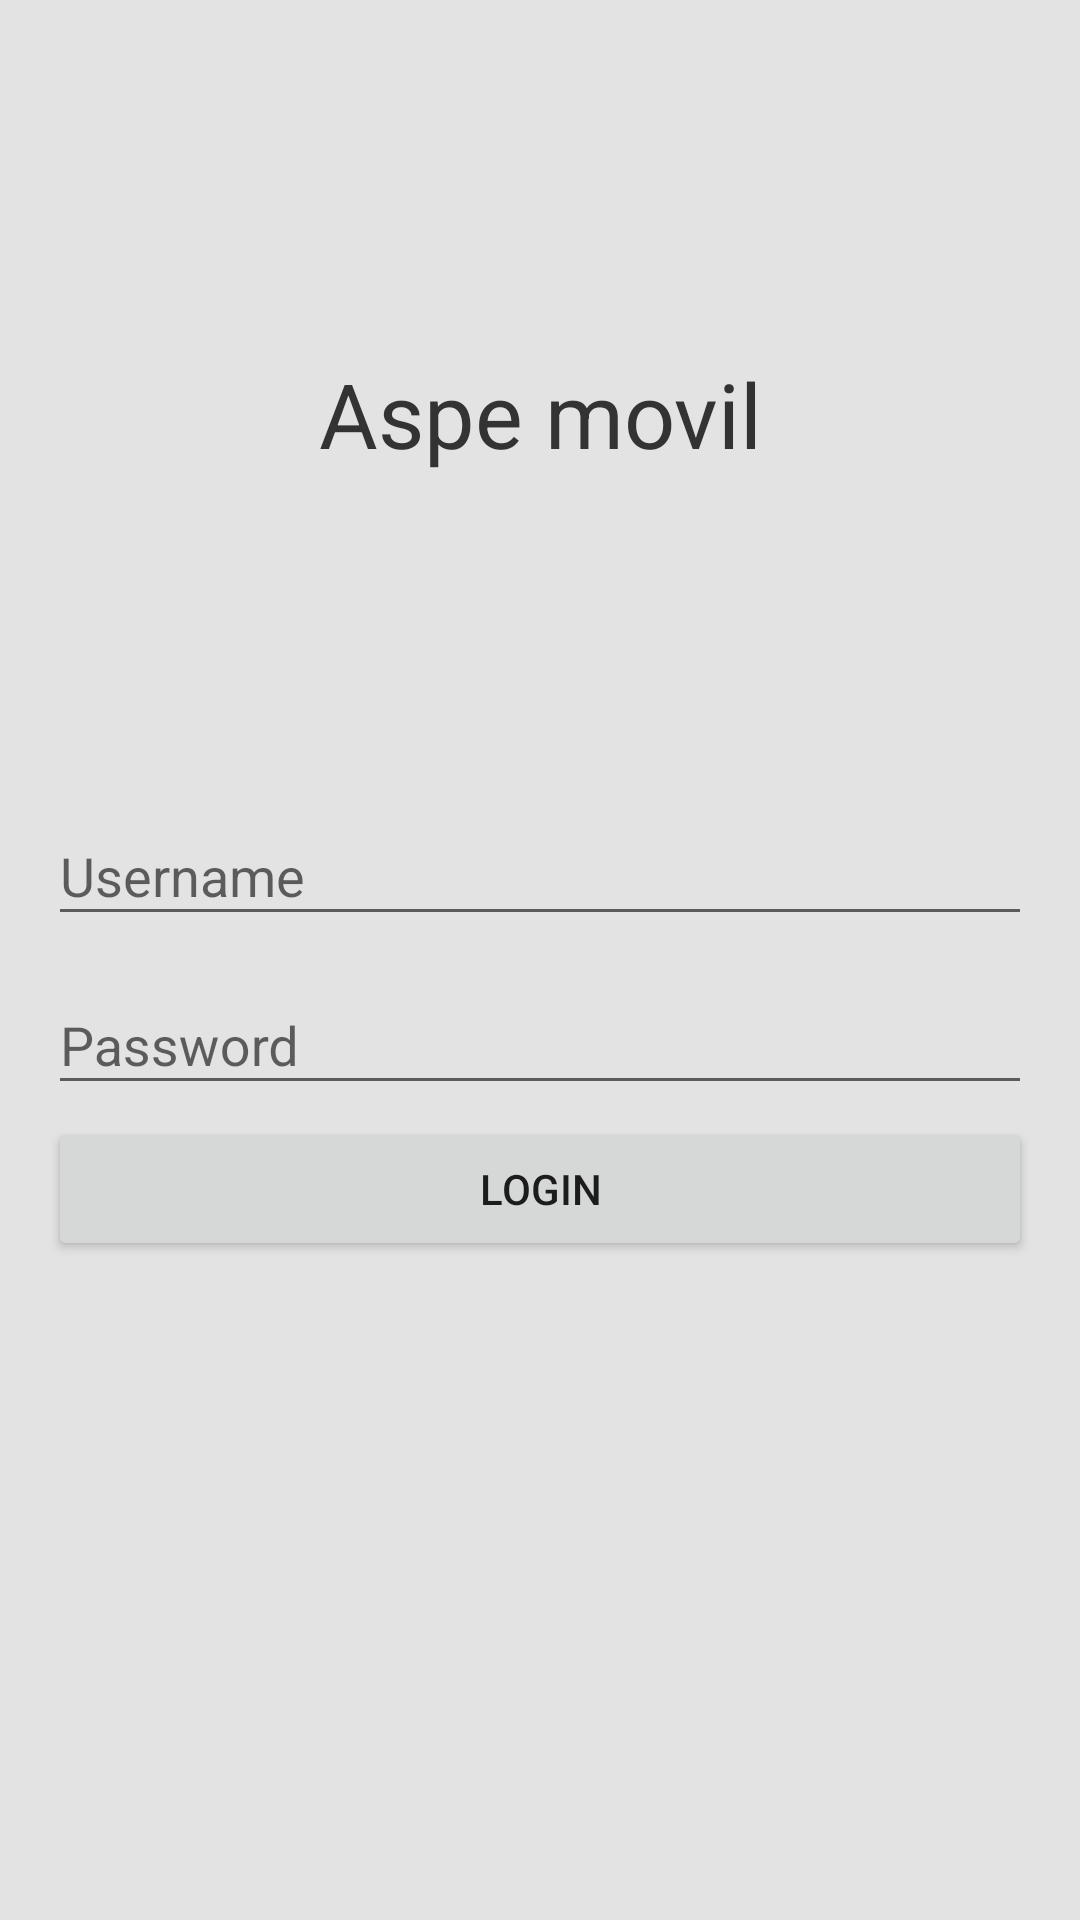

Reconstruct the res/layout file that produces this screen, plus the resources it refers to.
<!-- AndroidManifest.xml: application theme AppTheme -->
<!-- res/layout/activity_login.xml -->
<LinearLayout xmlns:android="http://schemas.android.com/apk/res/android"
    xmlns:tools="http://schemas.android.com/tools"
    android:background="#e3e3e3"
    android:layout_width="match_parent"
    android:layout_height="match_parent"
    android:padding="@dimen/activity_horizontal_margin"
    tools:context=".login"
    android:orientation="vertical">

    <RelativeLayout
        android:layout_width="match_parent"
        android:layout_height="wrap_content"
        android:layout_weight="0.5"
        android:orientation="vertical">

        <TextView
            android:layout_width="match_parent"
            android:layout_height="wrap_content"
            android:layout_centerInParent="true"
            android:gravity="center"
            android:text="Aspe movil"
            android:textSize="30sp"
            android:textColor="#333333"/>

    </RelativeLayout>


    <LinearLayout
        android:layout_width="match_parent"
        android:layout_height="wrap_content"
        android:layout_weight="0.5"
        android:orientation="vertical">

        <android.support.design.widget.TextInputLayout
            android:id="@+id/usernameWrapper"
            android:layout_width="match_parent"
            android:layout_height="wrap_content">

            <EditText
                android:id="@+id/username"
                android:layout_width="match_parent"
                android:layout_height="wrap_content"
                android:inputType="textEmailAddress"
                android:hint="Username"/>

        </android.support.design.widget.TextInputLayout>

        <android.support.design.widget.TextInputLayout
            android:id="@+id/passwordWrapper"
            android:layout_width="match_parent"
            android:layout_height="wrap_content"
            android:layout_below="@id/usernameWrapper"
            android:layout_marginTop="4dp">

            <EditText
                android:id="@+id/password"
                android:layout_width="match_parent"
                android:layout_height="wrap_content"
                android:inputType="textPassword"
                android:hint="Password"/>

        </android.support.design.widget.TextInputLayout>

        <Button
            android:id="@+id/btn"
            android:layout_marginTop="4dp"
            android:layout_width="match_parent"
            android:layout_height="wrap_content"
            android:text="Login"
            android:onClick="onClick"/>

    </LinearLayout>

</LinearLayout>
<!-- resources referenced by this layout -->
<resources>
  <dimen name="activity_horizontal_margin">16dp</dimen>
  <style name="AppTheme" parent="Theme.AppCompat.Light.NoActionBar">
          
          <item name="colorPrimary">@color/colorPrimary</item>
          <item name="colorPrimaryDark">@color/colorPrimaryDark</item>
          <item name="colorAccent">@color/colorAccent</item>
      </style>
  <color name="colorPrimary">#3F51B5</color>
  <color name="colorPrimaryDark">#303F9F</color>
  <color name="colorAccent">#FF4081</color>
</resources>
